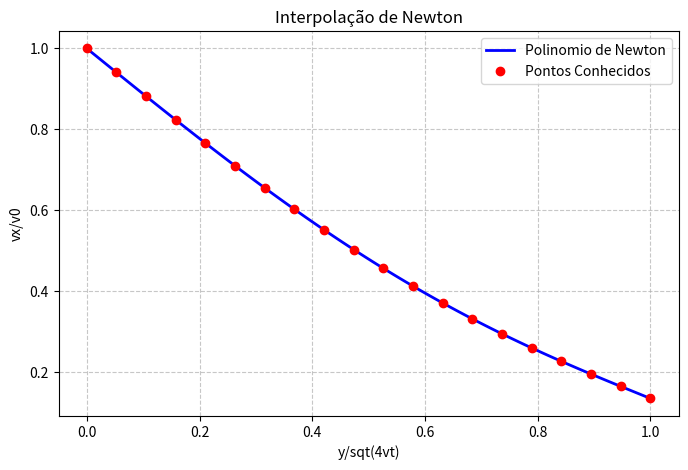

Recreate this plot in Python.
import numpy as np
import matplotlib.pyplot as plt

n=20

#declarando e calculando vetor x
vetorx = np.zeros(n)

i=0
while i<n:
    vetorx[i]=i/(n-1)
    i=i+1

#Resolvendo analiticamente

def funcao(x):
    #usando taylor até o 3 valor
    y=1-2/np.sqrt(np.pi)*(x-(x**3)/3+(x**5)/10)
    return y

#declarando e calculando vetor fx
vetorfx = np.zeros(n)

i=0
while i<n:
    vetorfx[i]=funcao(vetorx[i])
    i=i+1

#Determinando o polinomio interpolador de newtown
#declarando e calculando matrix f
matrizf = np.zeros((n,n))
i=0
while(i<n):
    matrizf[i,0]=vetorfx[i]
    i=i+1
j=1
while (j<n):
    i=0
    while(i<n-j):
        matrizf[i,j]=(matrizf[i+1,j-1]-matrizf[i,j-1])/(vetorx[i+j]-vetorx[i])
        i=i+1
    j=j+1

def newton(xx):
    xt=1
    nx=matrizf[0,0]
    j=0
    while (j<n-1):
        xt=xt*(xx-vetorx[j])
        nx=nx+matrizf[0,j+1]*xt
        j=j+1
    return nx

#gerar os dados para o grafico usando neton
x_grafico = np.linspace(min(vetorx), max(vetorx), 100)
y_grafico = np.vectorize(newton)(x_grafico)

#gerar o grafico
plt.figure(figsize=(8, 5))
plt.plot(
    x_grafico, y_grafico, label="Polinomio de Newton", color="blue", linewidth=2
)
plt.plot(
    vetorx, vetorfx, "ro", label="Pontos Conhecidos"
)
plt.title("Interpolação de Newton")
plt.xlabel("y/sqt(4vt)")
plt.ylabel("vx/v0")
plt.grid(True, linestyle="--", alpha=0.7)
plt.legend()

plt.show()
